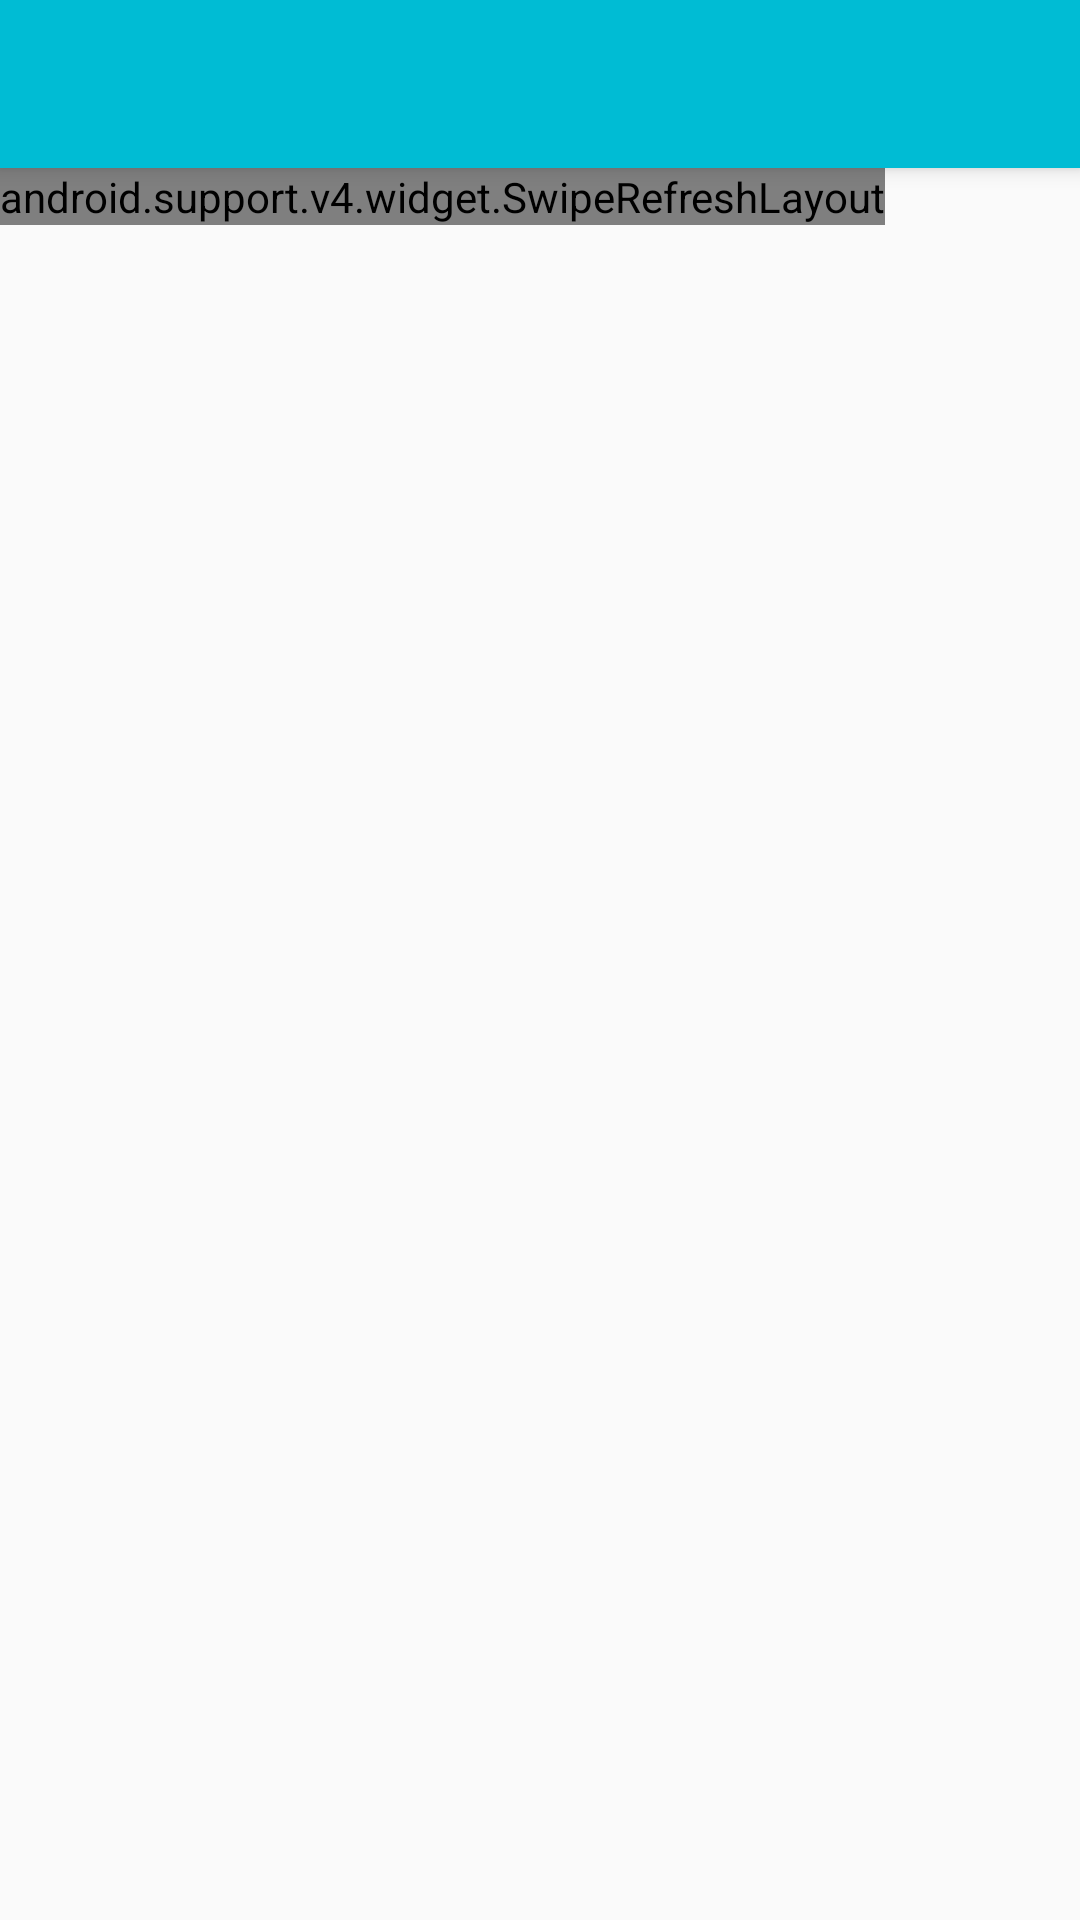

Produce the Android XML layout that renders to this screen, including the resource entries it uses.
<!-- AndroidManifest.xml: activity theme AppTheme.NoActionBar -->
<!-- res/layout/activity_friends.xml -->
<?xml version="1.0" encoding="utf-8"?>
<android.support.v4.widget.DrawerLayout xmlns:android="http://schemas.android.com/apk/res/android"
    xmlns:app="http://schemas.android.com/apk/res-auto"
    xmlns:tools="http://schemas.android.com/tools"
    android:id="@+id/drawer_layout"
    android:layout_width="match_parent"
    android:layout_height="match_parent"
    android:fitsSystemWindows="true"
    tools:openDrawer="start">

    <include
        layout="@layout/bar_activity_friends"
        android:layout_width="match_parent"
        android:layout_height="match_parent" />

    <android.support.design.widget.NavigationView
        android:id="@+id/nav_view"
        android:layout_width="wrap_content"
        android:layout_height="match_parent"
        android:layout_gravity="start"
        android:fitsSystemWindows="true"
        app:headerLayout="@layout/nav_header_main"
        app:menu="@menu/activity_main_drawer" />

</android.support.v4.widget.DrawerLayout>
<!-- res/layout/bar_activity_friends.xml (included above) -->
<?xml version="1.0" encoding="utf-8"?>
<android.support.design.widget.CoordinatorLayout xmlns:android="http://schemas.android.com/apk/res/android"
    xmlns:app="http://schemas.android.com/apk/res-auto"
    xmlns:tools="http://schemas.android.com/tools"
    android:layout_width="match_parent"
    android:layout_height="match_parent"
    android:fitsSystemWindows="true"
    tools:context="com.example.app.activitys.FriendsActivity">

    <android.support.design.widget.AppBarLayout
        android:layout_width="match_parent"
        android:layout_height="wrap_content"
        android:theme="@style/AppTheme.AppBarOverlay">

        <android.support.v7.widget.Toolbar
            android:id="@+id/toolbar"
            android:layout_width="match_parent"
            android:layout_height="?attr/actionBarSize"
            android:background="?attr/colorPrimary"
            app:popupTheme="@style/AppTheme.PopupOverlay" />

    </android.support.design.widget.AppBarLayout>

    <include layout="@layout/content_activity_friends" />

</android.support.design.widget.CoordinatorLayout>
<!-- res/layout/nav_header_main.xml (included above) -->
<?xml version="1.0" encoding="utf-8"?>
<LinearLayout xmlns:android="http://schemas.android.com/apk/res/android"
    xmlns:app="http://schemas.android.com/apk/res-auto"
    android:layout_width="match_parent"
    android:layout_height="wrap_content"
    android:background="@color/accent"
    android:gravity="bottom"
    android:orientation="vertical"
    android:paddingBottom="@dimen/activity_vertical_margin"
    android:paddingLeft="@dimen/activity_horizontal_margin"
    android:paddingRight="@dimen/activity_horizontal_margin"
    android:paddingTop="@dimen/activity_vertical_margin"
    android:theme="@style/ThemeOverlay.AppCompat.Dark">

    <RelativeLayout
        android:layout_width="wrap_content"
        android:layout_height="wrap_content">

        <ImageView
            android:layout_width="20dp"
            android:layout_height="20dp"
            app:srcCompat="@drawable/tochka"
            android:layout_alignBottom="@+id/imageView20"
            android:layout_alignEnd="@+id/imageView20"
            android:layout_alignRight="@+id/imageView20"
            android:id="@+id/imageView21" />

        <ImageView
            android:id="@+id/imageView20"
            android:layout_width="100dp"
            android:layout_height="100dp"
            android:paddingTop="@dimen/nav_header_vertical_spacing" />
    </RelativeLayout>

    <TextView
        android:id="@+id/textView20"
        android:layout_width="match_parent"
        android:layout_height="wrap_content"
        android:textColor="@android:color/black"
        android:paddingTop="@dimen/nav_header_vertical_spacing"
        android:textAppearance="@style/TextAppearance.AppCompat.Body1" />

    <TextView
        android:id="@+id/textView21"

        android:textColor="@android:color/black"
        android:layout_width="wrap_content"
        android:layout_height="wrap_content" />

</LinearLayout>
<!-- res/layout/content_activity_friends.xml (included above) -->
<?xml version="1.0" encoding="utf-8"?>
<RelativeLayout xmlns:android="http://schemas.android.com/apk/res/android"
    xmlns:app="http://schemas.android.com/apk/res-auto"
    xmlns:tools="http://schemas.android.com/tools"
    android:id="@+id/content_main"
    android:layout_width="match_parent"
    android:layout_height="match_parent"
    app:layout_behavior="@string/appbar_scrolling_view_behavior"
    tools:context="com.example.app.activitys.FriendsActivity"
    tools:showIn="@layout/bar_activity_friends">

    <android.support.v4.widget.SwipeRefreshLayout
        android:id="@+id/refresh"
        android:layout_width="wrap_content"
        android:layout_height="wrap_content">

        <android.support.v4.view.ViewPager
            android:id="@+id/pager"
            android:layout_width="match_parent"
            android:layout_height="match_parent">

            <android.support.v4.view.PagerTabStrip
                android:id="@+id/tab"
                android:layout_width="match_parent"
                android:layout_height="wrap_content"
                android:layout_gravity="top"
                android:background="@color/primary">

            </android.support.v4.view.PagerTabStrip>

        </android.support.v4.view.ViewPager>

    </android.support.v4.widget.SwipeRefreshLayout>
</RelativeLayout>
<!-- resources referenced by this layout -->
<resources>
  <color name="accent">#FDDDE6</color>
  <color name="primary">#00BCD4</color>
  <dimen name="activity_horizontal_margin">16dp</dimen>
  <dimen name="activity_vertical_margin">16dp</dimen>
  <dimen name="nav_header_vertical_spacing">16dp</dimen>
  <!-- drawable tochka: png bitmap (drawable, 7198 bytes) -->
  <style name="AppTheme.AppBarOverlay" parent="ThemeOverlay.AppCompat.Dark.ActionBar" />
  <style name="AppTheme.PopupOverlay" parent="ThemeOverlay.AppCompat.Light" />
  <style name="AppTheme.NoActionBar">
          <item name="windowActionBar">false</item>
          <item name="windowNoTitle">true</item>
      </style>
</resources>
